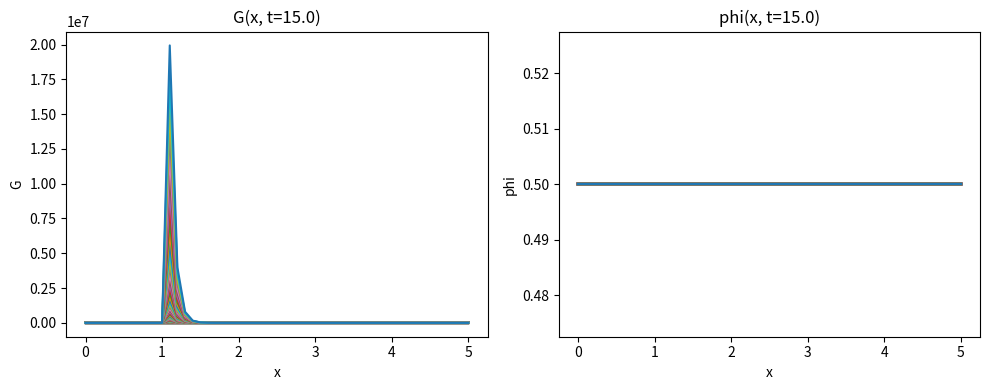

Here is the Python script that generated this plot:
import numpy as np
import matplotlib.pyplot as plt
import pandas as pd
import scipy.optimize as sp

# --- Constants ---
A, B, C, D = 0.6079, -2.554, 7.31, 1.23

# --- Domain discretization ---
x0, xN, dx = 0.0, 5.0, 0.1
t_final, dt = 15.0, 0.1

x = np.array([x0 + i * dx for i in range(round(xN / dx + 1))])
Nx = len(x)
Nt = round(t_final / dt + 1)

# --- Velocity field ---
u = np.ones(Nx)
#u[0] = 1.0  # only at boundary

# --- Initial conditions ---
G = np.ones((Nx, Nt))
#for i in range(Nx):
 #   G[i][0] = -1.0
for i in range(Nt):
    G[0][i] = -1.0

phi = np.ones((Nx, Nt)) * 0.5
for i in range(Nt):
    phi[0][i] = 0.5

phi_constant = 0.5
s_L_constant = A * (phi_constant ** B) * np.exp(-C * (phi_constant - D) ** 2)
u = np.ones(Nx) * -0.6 * s_L_constant
for i in range(10):
    u[i] = 0.5

# --- Time stepping ---
for t in range(1, Nt):
    for y in range(1, Nx):
        #G_old = G.copy()
        #phi_old = phi.copy()

        phi[y, t] = (dx * phi[y, t-1] + dt * u[y-1] * phi[y-1, t]) / (dx + dt * u[y-1])
        #s_L = A * (phi[y,t] ** B) * np.exp(-C * (phi[y,t] - D) ** 2)
        s_L = s_L_constant
        def diff_eq(z):
            return (z - G[y, t-1])/dt + u[y-1] * (z - G[y-1, t])/dx - s_L * abs(z - G[y-1, t])/dx
        G[y, t] = sp.fsolve(diff_eq, x0 = G[y-1, t])[0]


print(G)
print(phi)
print(s_L)
"""for n in range(Nt):
    G_old = G.copy()
    phi_old = phi.copy()
    
    # update phi using forward Euler + upwind
    for i in range(1, Nx):
        phix = (phi_old[i] - phi_old[i-1]) / dx
        phi[i] = phi_old[i] - dt * u[i] * phix
    phi[0] = 0.0  # boundary condition

    # compute s_L(phi)
    
    
    # update G using forward Euler
    for i in range(1, Nx):
        Gx = (G_old[i] - G_old[i-1]) / dx
        G[i] = G_old[i] + dt * (-u[i] * Gx + s_L[i] * abs(Gx))
    G[0] = -1.0  # boundary condition"""

# --- Results ---
df = pd.DataFrame({"x": x, "G(x,15)": [G[i, Nt - 1] for i in range(Nx)], "phi(x,15)": [phi[i, Nt - 1] for i in range(Nx)]})
print(df.head(), "\n...\n", df.tail())

# --- Plot results ---
plt.figure(figsize=(10,4))
plt.subplot(1,2,1)
plt.plot(x, G)
plt.title(f"G(x, t={t_final})")
plt.xlabel("x"); plt.ylabel("G")

plt.subplot(1,2,2)
plt.plot(x, phi)
plt.title(f"phi(x, t={t_final})")
plt.xlabel("x"); plt.ylabel("phi")

plt.tight_layout()
plt.show()
